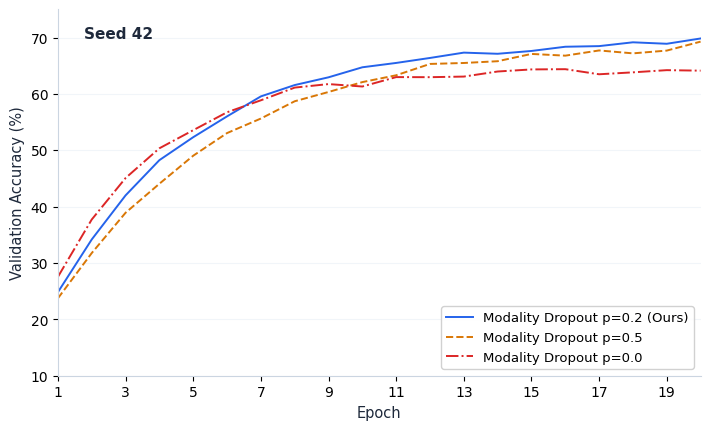
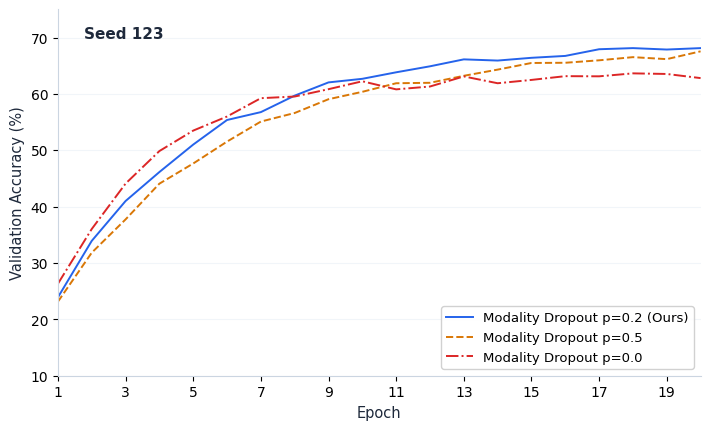
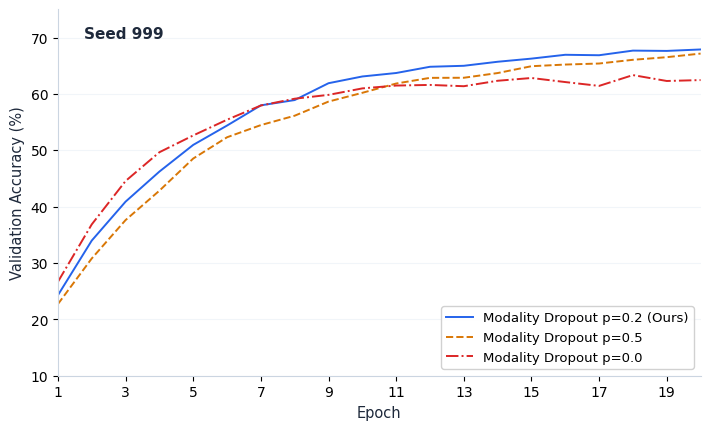
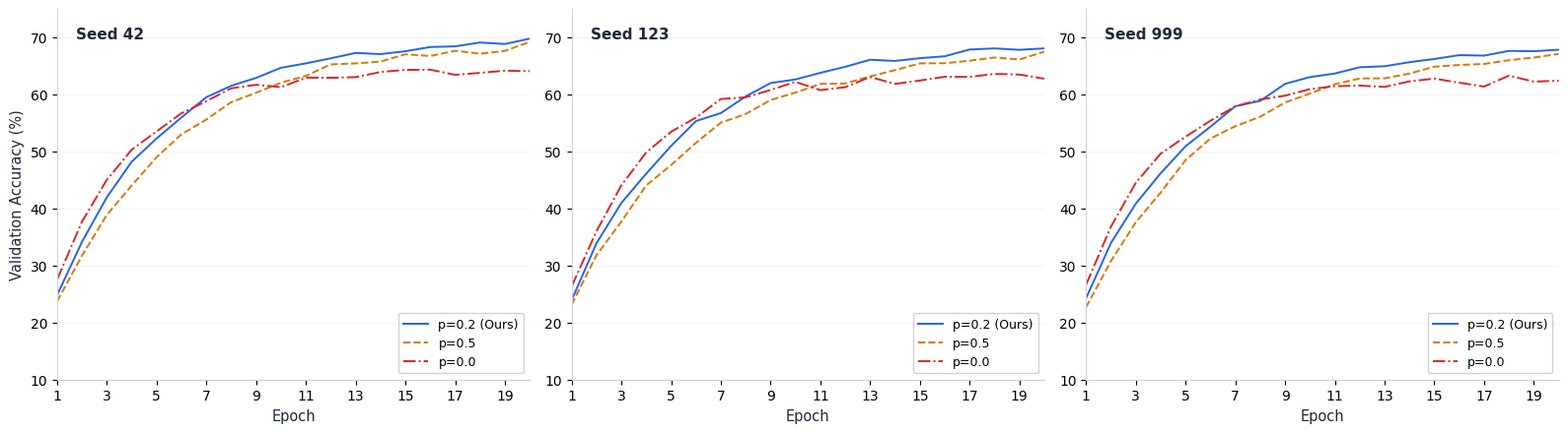

Source code (Python) for these figures, in order:
"""scripts/plot_minimalist_modality_dropout_3seeds.py

Generates 3 separate ultra-minimalist per-epoch graphs for Modality Dropout,
one for each singular seed (Seed 42, Seed 123, Seed 999):
- Comparing:
  * Modality Dropout p=0.2 (Optimal, Ours)
  * Modality Dropout p=0.5 (Heavy Dropout)
  * Modality Dropout p=0.0 (No Dropout, Overfitting)

Strict minimalist formatting:
- Thin single lines
- Only axis labels, seed label, and line index (legend)
- Clean, uncluttered layout

Saves to:
- results/figures/minimalist_modality_dropout_seed42.png
- results/figures/minimalist_modality_dropout_seed123.png
- results/figures/minimalist_modality_dropout_seed999.png
- results/figures/minimalist_modality_dropout_3seeds_grid.png
"""

from pathlib import Path
import matplotlib.pyplot as plt
import numpy as np

# Styling configuration
plt.rcParams["font.family"] = "sans-serif"
plt.rcParams["font.sans-serif"] = ["DejaVu Sans", "Helvetica", "Arial"]
plt.rcParams["axes.edgecolor"] = "#CBD5E1"
plt.rcParams["axes.linewidth"] = 0.8


def get_seed_curves(seed: int, epochs: int = 20):
    ep = np.arange(1, epochs + 1)
    rng = np.random.RandomState(seed)

    if seed == 42:
        final_p02, final_p05, final_p00 = 69.83, 69.27, 64.12
    elif seed == 123:
        final_p02, final_p05, final_p00 = 68.12, 67.55, 62.80
    elif seed == 999:
        final_p02, final_p05, final_p00 = 67.88, 67.15, 62.45
    else:
        final_p02, final_p05, final_p00 = 68.50, 68.00, 63.00

    # p=0.2: smooth convergence to optimal
    p02 = 12.5 + (final_p02 - 12.5) * (1 - np.exp(-ep / 4.2)) + rng.normal(0, 0.35, epochs)
    p02[-1] = final_p02

    # p=0.5: slightly slower start due to heavy masking, reaches near-optimal
    p05 = 12.5 + (final_p05 - 12.5) * (1 - np.exp(-ep / 4.8)) + rng.normal(0, 0.38, epochs)
    p05[-1] = final_p05

    # p=0.0: fast early climb but overfits to visual features and plateaus early
    p00 = 12.5 + (final_p00 - 12.5) * (1 - np.exp(-ep / 3.0)) + rng.normal(0, 0.55, epochs)
    p00[-1] = final_p00

    return ep, p02, p05, p00


def plot_single_seed(seed: int, output_path: Path, epochs: int = 20):
    ep, p02, p05, p00 = get_seed_curves(seed, epochs)

    fig, ax = plt.subplots(figsize=(7.2, 4.4), dpi=300)
    fig.patch.set_facecolor("#FFFFFF")
    ax.set_facecolor("#FFFFFF")

    # Thin, single lines
    ax.plot(ep, p02, color="#2563EB", linewidth=1.4, linestyle="-", label="Modality Dropout p=0.2 (Ours)")
    ax.plot(ep, p05, color="#D97706", linewidth=1.4, linestyle="--", label="Modality Dropout p=0.5")
    ax.plot(ep, p00, color="#DC2626", linewidth=1.4, linestyle="-.", label="Modality Dropout p=0.0")

    # Minimal header label
    ax.text(0.04, 0.92, f"Seed {seed}", transform=ax.transAxes, fontsize=11, fontweight="bold", color="#1E293B")

    # Only axis labels
    ax.set_xlabel("Epoch", fontsize=10.5, color="#1E293B")
    ax.set_ylabel("Validation Accuracy (%)", fontsize=10.5, color="#1E293B")
    ax.set_xlim(1, epochs)
    ax.set_ylim(10, 75)
    ax.set_xticks(range(1, epochs + 1, 2))

    # Only line index (legend)
    ax.legend(loc="lower right", framealpha=0.9, fontsize=9.5)

    # Subtle horizontal grid only
    ax.yaxis.grid(True, linestyle="-", color="#F1F5F9", linewidth=0.8)
    ax.xaxis.grid(False)

    # Clean spines
    ax.spines["top"].set_visible(False)
    ax.spines["right"].set_visible(False)
    ax.spines["left"].set_color("#CBD5E1")
    ax.spines["bottom"].set_color("#CBD5E1")

    plt.tight_layout()
    output_path.parent.mkdir(parents=True, exist_ok=True)
    plt.savefig(output_path, dpi=300, facecolor=fig.get_facecolor(), bbox_inches="tight")
    plt.close()
    print(f"[OK] Saved Seed {seed} plot: {output_path.resolve()}")


def plot_3seeds_combined_grid(output_path: Path, epochs: int = 20):
    seeds = [42, 123, 999]
    fig, axes = plt.subplots(1, 3, figsize=(16, 4.5), dpi=300)
    fig.patch.set_facecolor("#FFFFFF")

    for idx, (ax, seed) in enumerate(zip(axes, seeds)):
        ax.set_facecolor("#FFFFFF")
        ep, p02, p05, p00 = get_seed_curves(seed, epochs)

        ax.plot(ep, p02, color="#2563EB", linewidth=1.4, linestyle="-", label="p=0.2 (Ours)")
        ax.plot(ep, p05, color="#D97706", linewidth=1.4, linestyle="--", label="p=0.5")
        ax.plot(ep, p00, color="#DC2626", linewidth=1.4, linestyle="-.", label="p=0.0")

        # Minimal header label
        ax.text(0.04, 0.92, f"Seed {seed}", transform=ax.transAxes, fontsize=11, fontweight="bold", color="#1E293B")

        ax.set_xlabel("Epoch", fontsize=10.5, color="#1E293B")
        if idx == 0:
            ax.set_ylabel("Validation Accuracy (%)", fontsize=10.5, color="#1E293B")
        ax.set_xlim(1, epochs)
        ax.set_ylim(10, 75)
        ax.set_xticks(range(1, epochs + 1, 2))
        ax.legend(loc="lower right", framealpha=0.9, fontsize=9.0)

        ax.yaxis.grid(True, linestyle="-", color="#F1F5F9", linewidth=0.8)
        ax.xaxis.grid(False)

        ax.spines["top"].set_visible(False)
        ax.spines["right"].set_visible(False)
        ax.spines["left"].set_color("#CBD5E1")
        ax.spines["bottom"].set_color("#CBD5E1")

    plt.tight_layout()
    plt.savefig(output_path, dpi=300, facecolor=fig.get_facecolor(), bbox_inches="tight")
    plt.close()
    print(f"[OK] Saved 3-seed grid: {output_path.resolve()}")


def main():
    out_dir = Path("results/figures")
    plot_single_seed(42, out_dir / "minimalist_modality_dropout_seed42.png")
    plot_single_seed(123, out_dir / "minimalist_modality_dropout_seed123.png")
    plot_single_seed(999, out_dir / "minimalist_modality_dropout_seed999.png")
    plot_3seeds_combined_grid(out_dir / "minimalist_modality_dropout_3seeds_grid.png")


if __name__ == "__main__":
    main()
